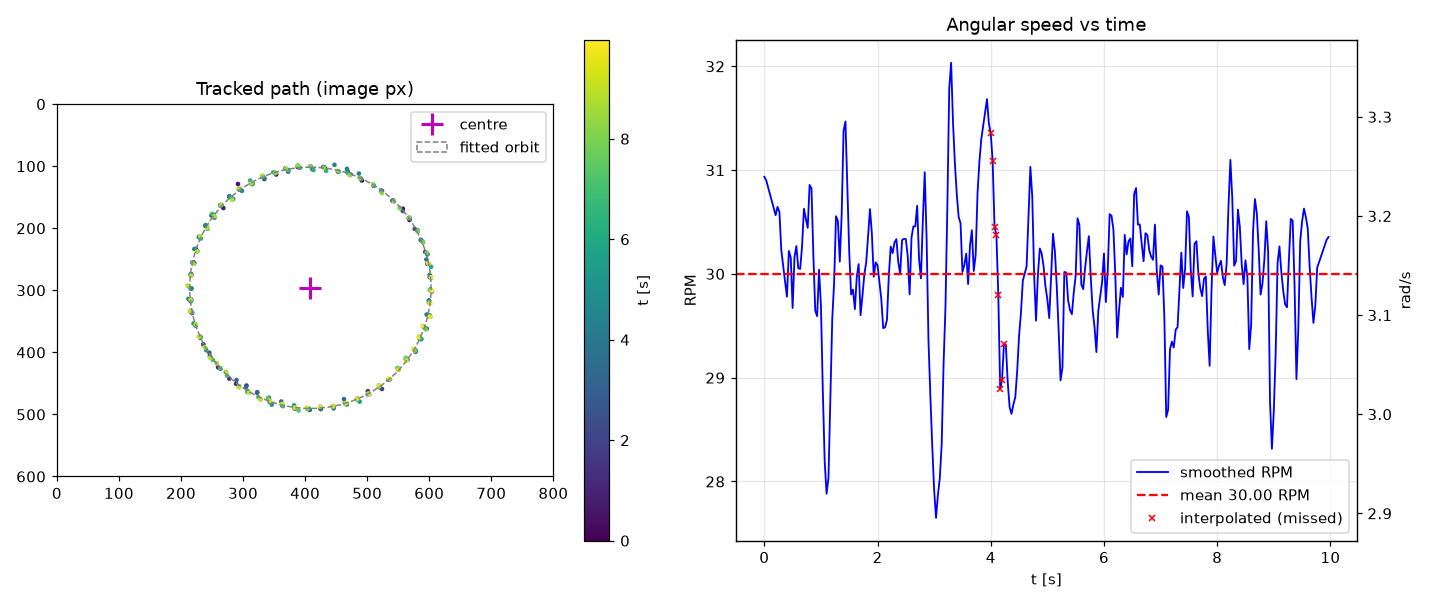

Values plotted in this chart, from the file beside it:
frame, t, x, y, theta_unwrapped, omega_rad_s, rpm, detected
0, 0.0000, 597, 241.8, 0.2798, 3.24, 30.94, 1
1, 0.0333, 589.8, 222.6, 0.3845, 3.236, 30.9, 1
2, 0.0667, 581.4, 204.6, 0.486, 3.229, 30.83, 1
3, 0.1000, 568.2, 186.6, 0.6004, 3.222, 30.77, 1
4, 0.1333, 557.4, 168.6, 0.7075, 3.215, 30.7, 1
5, 0.1667, 541.8, 155.4, 0.8117, 3.208, 30.63, 1
6, 0.2000, 523.8, 139.8, 0.9346, 3.201, 30.57, 1
7, 0.2333, 510.6, 131.4, 1.015, 3.209, 30.65, 1
8, 0.2667, 491.4, 123, 1.124, 3.204, 30.6, 1
9, 0.3000, 468.6, 108.6, 1.26, 3.166, 30.23, 1
10, 0.3333, 453, 108.6, 1.337, 3.15, 30.08, 1
11, 0.3667, 431.4, 102.6, 1.453, 3.134, 29.93, 1
12, 0.4000, 412.2, 105, 1.551, 3.119, 29.78, 1
13, 0.4333, 388.2, 101.4, 1.674, 3.165, 30.22, 1
14, 0.4667, 372.6, 108.6, 1.76, 3.158, 30.16, 1
15, 0.5000, 353.4, 113.4, 1.864, 3.107, 29.67, 1
16, 0.5333, 334.2, 120.6, 1.971, 3.159, 30.17, 1
17, 0.5667, 315, 127.8, 2.078, 3.17, 30.27, 1
18, 0.6000, 291.8, 128.7, 2.18, 3.147, 30.05, 1
19, 0.6333, 277.8, 149.4, 2.299, 3.147, 30.05, 1
20, 0.6667, 268.2, 167.4, 2.4, 3.169, 30.26, 1
21, 0.7000, 251.4, 178.2, 2.498, 3.207, 30.63, 1
22, 0.7333, 239.4, 196.2, 2.608, 3.197, 30.53, 1
23, 0.7667, 229.8, 214.2, 2.712, 3.188, 30.44, 1
24, 0.8000, 223.8, 233.4, 2.815, 3.231, 30.86, 1
25, 0.8333, 220.2, 255, 2.927, 3.228, 30.82, 1
26, 0.8667, 216.6, 274.2, 3.029, 3.16, 30.18, 1
27, 0.9000, 216.6, 297, 3.147, 3.104, 29.64, 1
28, 0.9333, 215.4, 317.4, 3.252, 3.099, 29.59, 1
29, 0.9667, 217.8, 336.6, 3.352, 3.146, 30.04, 1
30, 1, 223.8, 355.8, 3.455, 3.11, 29.7, 1
31, 1.033, 231, 376.2, 3.566, 3.024, 28.87, 1
32, 1.067, 235.8, 387, 3.627, 2.952, 28.19, 1
33, 1.1, 246.6, 406.2, 3.739, 2.92, 27.88, 1
34, 1.133, 259.8, 424.2, 3.853, 2.936, 28.03, 1
35, 1.167, 277.8, 442.2, 3.983, 3.017, 28.81, 1
36, 1.2, 288.6, 450.6, 4.053, 3.096, 29.56, 1
37, 1.233, 305.5, 453.5, 4.133, 3.133, 29.92, 1
38, 1.267, 322.8, 464.4, 4.242, 3.2, 30.56, 1
39, 1.3, 341.5, 473.1, 4.351, 3.195, 30.51, 1
40, 1.333, 363, 485.4, 4.477, 3.154, 30.12, 1
41, 1.367, 383.4, 490.2, 4.584, 3.202, 30.57, 1
42, 1.4, 407.4, 492.6, 4.707, 3.286, 31.38, 1
43, 1.433, 424.2, 490.2, 4.793, 3.295, 31.47, 1
44, 1.467, 444.6, 486.6, 4.9, 3.228, 30.82, 1
45, 1.5, 465, 481.8, 5.008, 3.164, 30.21, 1
46, 1.533, 484.2, 474.6, 5.114, 3.121, 29.8, 1
47, 1.567, 501, 462.6, 5.219, 3.126, 29.85, 1
48, 1.6, 523.8, 459, 5.328, 3.106, 29.66, 1
49, 1.633, 534.6, 443.4, 5.42, 3.139, 29.97, 1
50, 1.667, 550.2, 427.8, 5.534, 3.152, 30.09, 1
51, 1.7, 564.6, 412.2, 5.643, 3.1, 29.6, 1
52, 1.733, 577.8, 399, 5.737, 3.119, 29.79, 1
53, 1.767, 586.2, 378.6, 5.848, 3.141, 29.99, 1
54, 1.8, 595.8, 361.8, 5.945, 3.153, 30.11, 1
55, 1.833, 600.6, 342.6, 6.045, 3.18, 30.37, 1
56, 1.867, 599.4, 317.4, 6.171, 3.207, 30.62, 1
57, 1.9, 604.2, 301.8, 6.253, 3.182, 30.39, 1
58, 1.933, 601.8, 277.8, 6.377, 3.139, 29.97, 1
59, 1.967, 597, 257.4, 6.485, 3.153, 30.11, 1
... 240 more rows
